Run: headless pygame with SDL's dummy video driver; simulated clock (each Clock.tick advances the game by its frame time, no real sleeping); random seed 0; keys injected as events and as key.get_pressed() state; no mouse input.
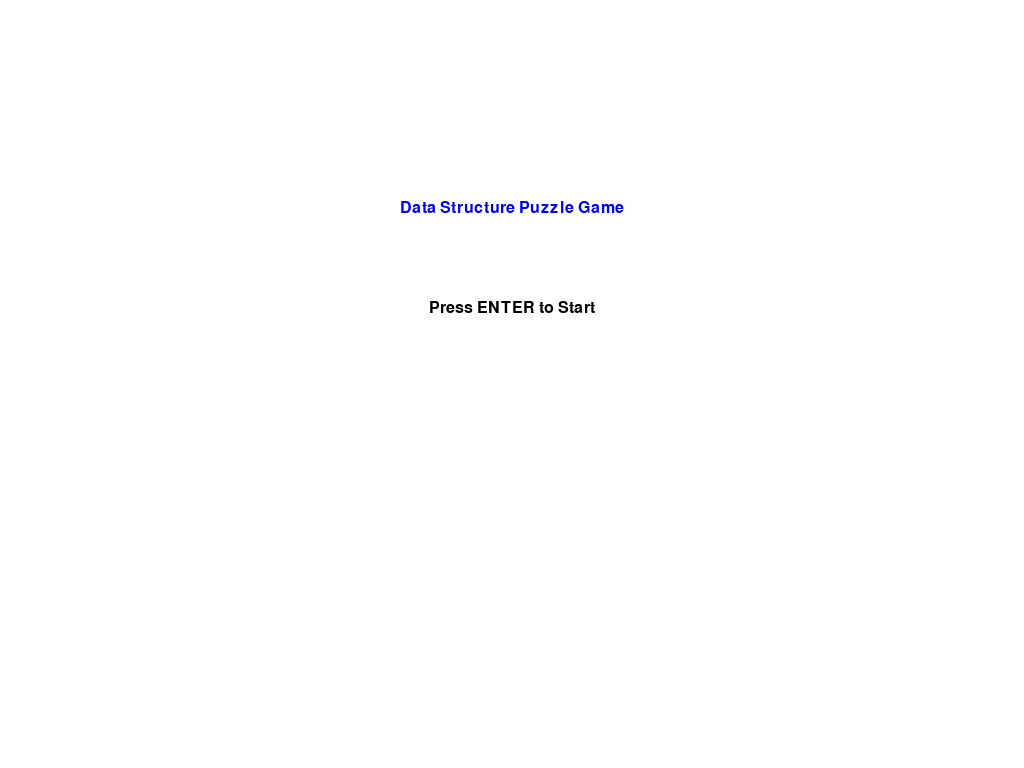
Frame 1 of 4 · flips 1–60 · no input
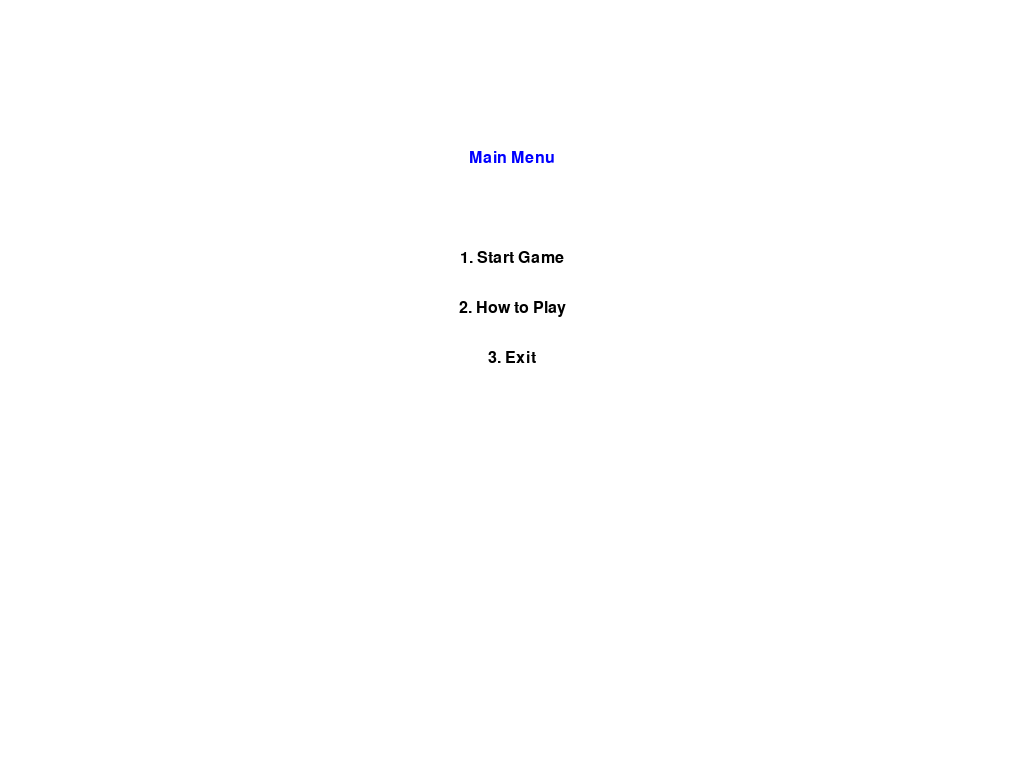
Frame 2 of 4 · flips 61–180 · tapped SPACE, RETURN · held RIGHT (→), D
Frame 3 of 4 · flips 181–300 · held DOWN (↓), S · screen unchanged from frame 2, image omitted
Frame 4 of 4 · flips 301–420 · held LEFT (←), A, UP (↑), W · screen unchanged from frame 3, image omitted

The pygame program that drew these frames:

import pygame
import sys
from enum import Enum
from typing import Optional, Dict, Any, List

# Initialize Pygame
pygame.init()

# Constants
SCREEN_WIDTH = 1024
SCREEN_HEIGHT = 768
FPS = 60

# Colors
WHITE = (255, 255, 255)
BLACK = (0, 0, 0)
GRAY = (200, 200, 200)
BLUE = (0, 0, 255)
GREEN = (0, 255, 0)
RED = (255, 0, 0)

class GameState(Enum):
    AUTHENTICATION = 0
    MAIN_MENU = 1
    DATA_STRUCTURE_SELECT = 2
    LEVEL_SELECT = 3
    GAMEPLAY = 4
    PAUSE = 5
    GAME_OVER = 6
    LEVEL_COMPLETE = 7

class DataStructureType(Enum):
    STACK = "Stack"
    QUEUE = "Queue"
    LINKED_LIST = "Linked List"
    BINARY_TREE = "Binary Tree"
    GRAPH = "Graph"

class Game:
    def __init__(self):
        self.screen = pygame.display.set_mode((SCREEN_WIDTH, SCREEN_HEIGHT))
        pygame.display.set_caption("Data Structure Puzzle Game")
        self.clock = pygame.time.Clock()
        self.running = True
        self.state = GameState.AUTHENTICATION
        self.current_ds: Optional[DataStructureType] = None
        self.current_level: int = 1
        self.score: int = 0
        self.user_authenticated: bool = False
        self.font = pygame.font.SysFont('Arial', 24)

    def handle_events(self):
        for event in pygame.event.get():
            if event.type == pygame.QUIT:
                self.running = False
            
            if self.state == GameState.AUTHENTICATION:
                self.handle_authentication_events(event)
            elif self.state == GameState.MAIN_MENU:
                self.handle_main_menu_events(event)
            # Add other state handlers as needed

    def handle_authentication_events(self, event):
        if event.type == pygame.KEYDOWN:
            if event.key == pygame.K_RETURN:
                # For now, just authenticate any key press
                self.user_authenticated = True
                self.state = GameState.MAIN_MENU

    def handle_main_menu_events(self, event):
        if event.type == pygame.KEYDOWN:
            if event.key == pygame.K_1:
                self.state = GameState.DATA_STRUCTURE_SELECT
            elif event.key == pygame.K_2:
                # Show instructions
                pass
            elif event.key == pygame.K_3:
                self.running = False

    def update(self):
        # Update game logic based on current state
        pass

    def render(self):
        self.screen.fill(WHITE)
        
        if self.state == GameState.AUTHENTICATION:
            self.render_authentication()
        elif self.state == GameState.MAIN_MENU:
            self.render_main_menu()
        elif self.state == GameState.DATA_STRUCTURE_SELECT:
            self.render_data_structure_select()
        # Add other render methods as needed
        
        pygame.display.flip()

    def render_authentication(self):
        title = self.font.render("Data Structure Puzzle Game", True, BLUE)
        instruction = self.font.render("Press ENTER to Start", True, BLACK)
        
        self.screen.blit(title, (SCREEN_WIDTH//2 - title.get_width()//2, 200))
        self.screen.blit(instruction, (SCREEN_WIDTH//2 - instruction.get_width()//2, 300))

    def render_main_menu(self):
        title = self.font.render("Main Menu", True, BLUE)
        option1 = self.font.render("1. Start Game", True, BLACK)
        option2 = self.font.render("2. How to Play", True, BLACK)
        option3 = self.font.render("3. Exit", True, BLACK)
        
        self.screen.blit(title, (SCREEN_WIDTH//2 - title.get_width()//2, 150))
        self.screen.blit(option1, (SCREEN_WIDTH//2 - option1.get_width()//2, 250))
        self.screen.blit(option2, (SCREEN_WIDTH//2 - option2.get_width()//2, 300))
        self.screen.blit(option3, (SCREEN_WIDTH//2 - option3.get_width()//2, 350))

    def render_data_structure_select(self):
        title = self.font.render("Select Data Structure", True, BLUE)
        instructions = self.font.render("Choose a data structure to practice:", True, BLACK)
        
        self.screen.blit(title, (SCREEN_WIDTH//2 - title.get_width()//2, 100))
        self.screen.blit(instructions, (SCREEN_WIDTH//2 - instructions.get_width()//2, 150))
        
        y_offset = 200
        for i, ds in enumerate(DataStructureType):
            option = self.font.render(f"{i+1}. {ds.value}", True, BLACK)
            self.screen.blit(option, (SCREEN_WIDTH//2 - option.get_width()//2, y_offset))
            y_offset += 50

    def run(self):
        while self.running:
            self.handle_events()
            self.update()
            self.render()
            self.clock.tick(FPS)
        
        pygame.quit()
        sys.exit()

if __name__ == "__main__":
    game = Game()
    game.run()
